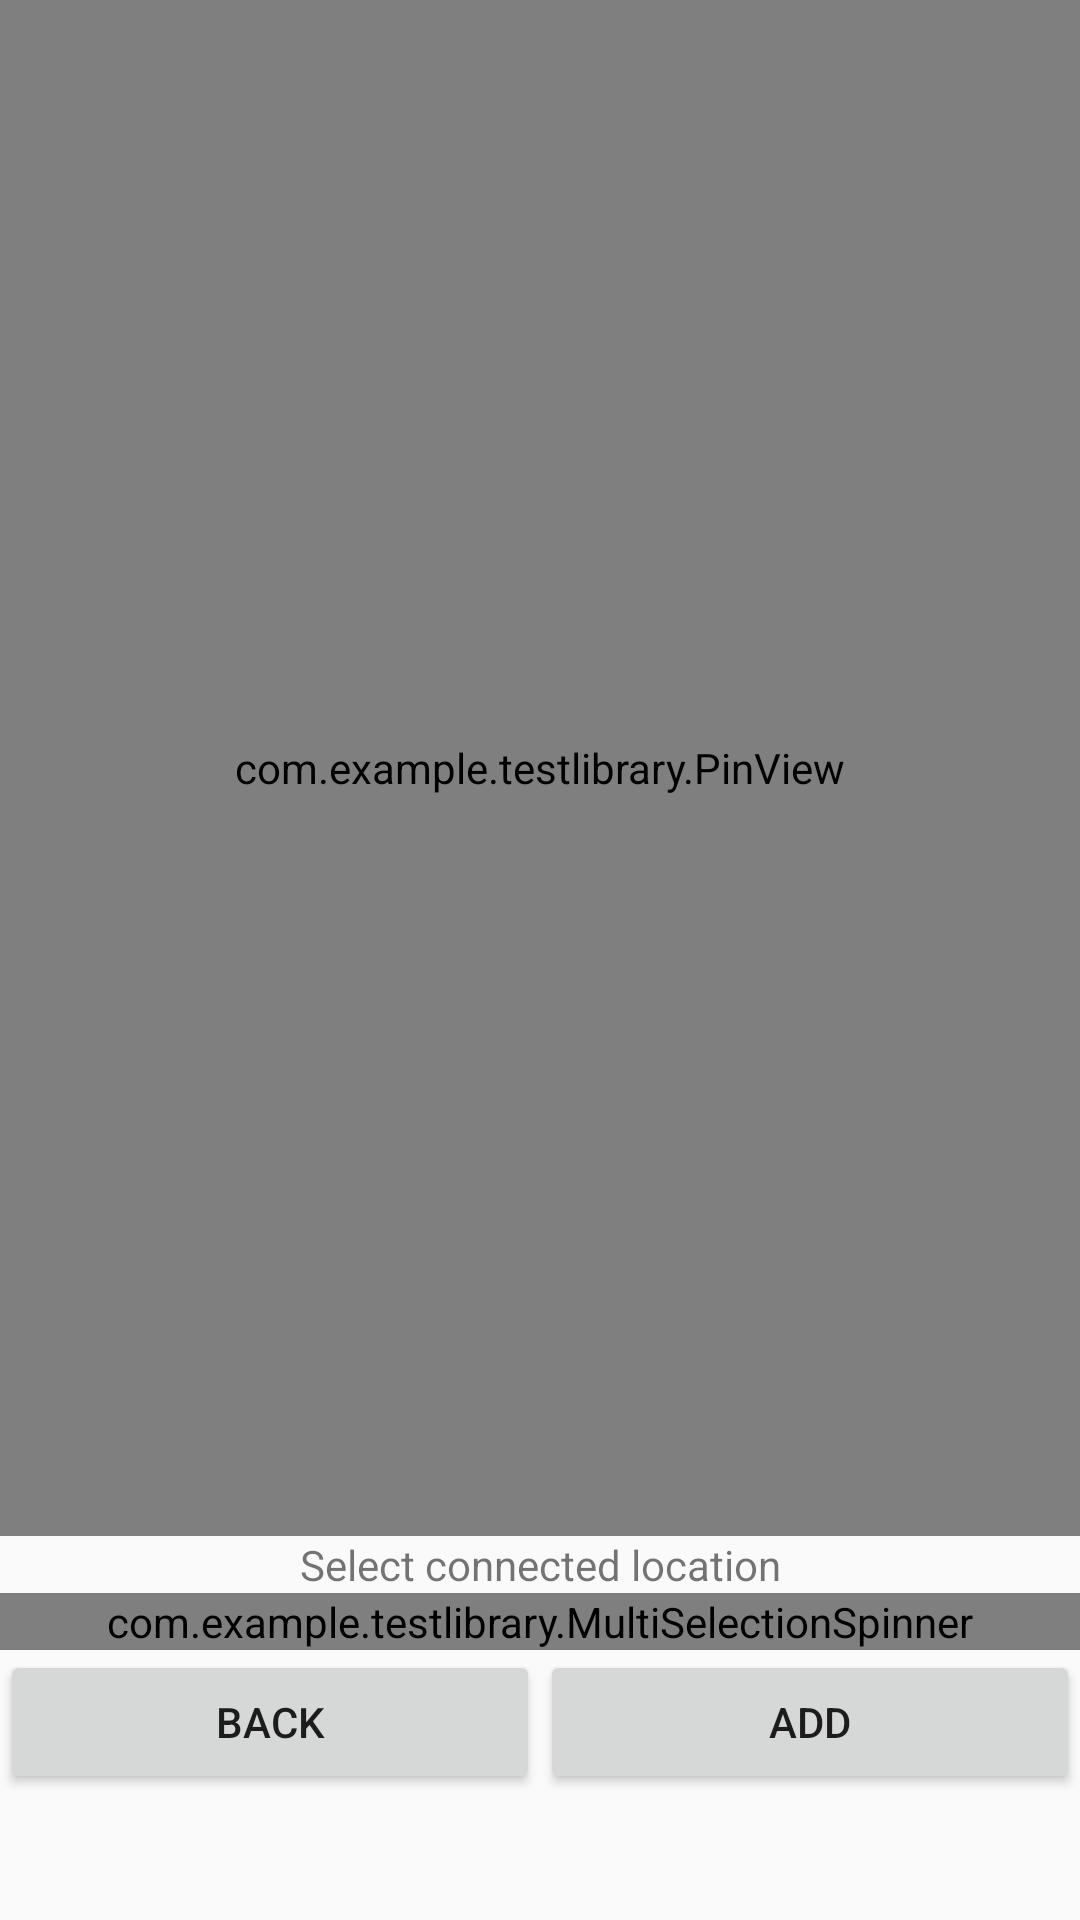

Write the Android layout XML for this screen, with the resource values it uses.
<!-- AndroidManifest.xml: application theme Theme.Design.Light.NoActionBar -->
<!-- res/layout/activity_add_location_step2.xml -->
<?xml version="1.0" encoding="utf-8"?>
<LinearLayout xmlns:android="http://schemas.android.com/apk/res/android"
    xmlns:app="http://schemas.android.com/apk/res-auto"
    xmlns:tools="http://schemas.android.com/tools"
    android:layout_width="match_parent"
    android:layout_height="match_parent"
    android:orientation="vertical"
    tools:context=".AddLocationStep2">

    <com.example.testlibrary.PinView
        android:id="@+id/imageMap"
        android:layout_width="match_parent"
        android:layout_height="match_parent"
        android:background="@color/colorBlack"
        android:layout_weight="1"/>


    <LinearLayout
        android:layout_width="match_parent"
        android:layout_height="match_parent"
        android:layout_weight="4"
        android:orientation="vertical">

        <TextView
            android:id="@+id/textView4"
            android:layout_width="match_parent"
            android:layout_height="wrap_content"
            android:text="Select connected location"
            android:gravity="center"/>

        <com.example.testlibrary.MultiSelectionSpinner
            android:id="@+id/spn_items"
            android:layout_width="match_parent"
            android:layout_height="wrap_content"
            android:autofillHints="Select Hint"
            android:spinnerMode="dropdown"
            />


        <LinearLayout
            android:layout_width="match_parent"
            android:layout_height="match_parent"
            android:orientation="horizontal"
            android:layout_alignParentBottom="true">

            <Button
                android:id="@+id/button5"
                android:layout_width="match_parent"
                android:layout_height="wrap_content"
                android:layout_weight="1"
                android:onClick="goStep1"
                android:text="Back"
                android:layout_alignParentBottom="true"/>

            <Button
                android:id="@+id/button6"
                android:layout_width="match_parent"
                android:layout_height="wrap_content"
                android:layout_weight="1"
                android:onClick="addLocationConnection"
                android:text="Add"
                android:layout_alignParentBottom="true"/>
        </LinearLayout>

    </LinearLayout>


</LinearLayout>
<!-- resources referenced by this layout -->
<resources>
  <color name="colorBlack">#BBBBBB</color>
</resources>
